Image classification data set "GCD" (stefan-alex02/UBB-Y3-AI-Research on GitHub). Class labels (7): cumulus, altocumulus, cirrus, clear sky, stratocumulus, cumulonimbus, mixed clouds.

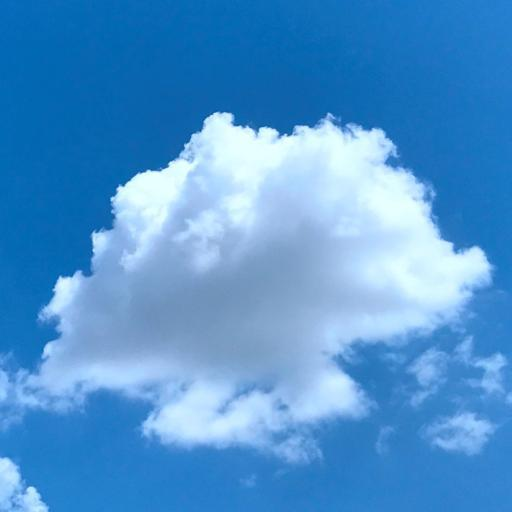
Label: cumulus

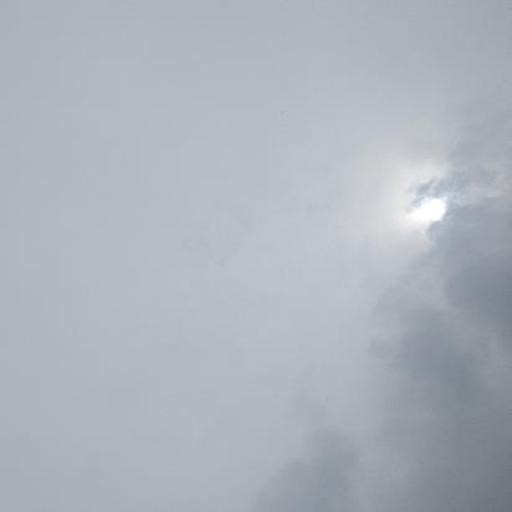
Label: stratocumulus

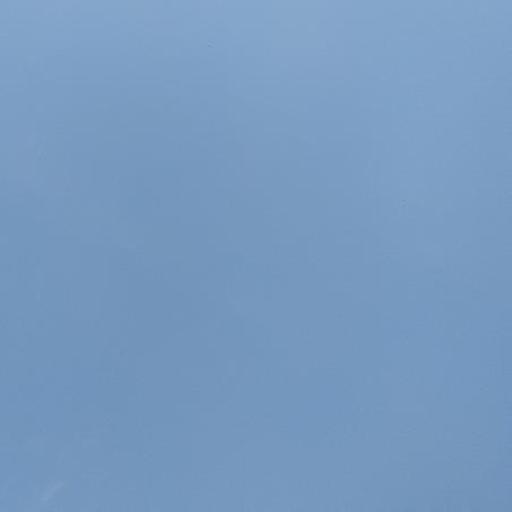
Label: clear sky

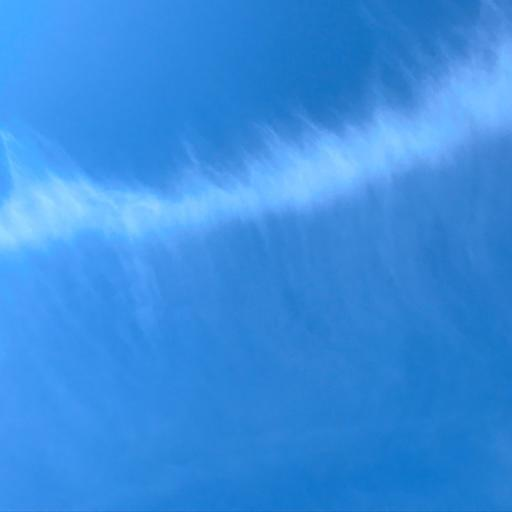
Label: cirrus

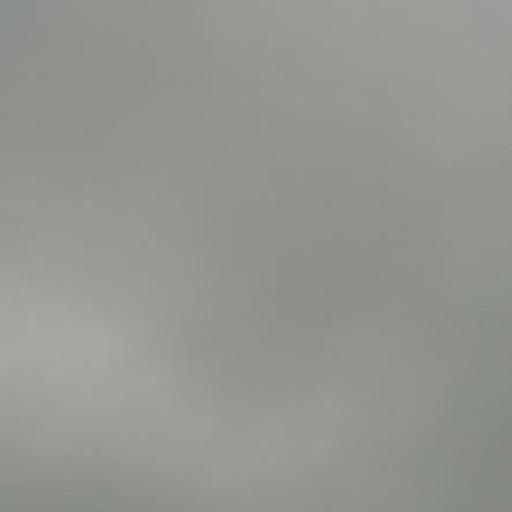
Label: cumulonimbus

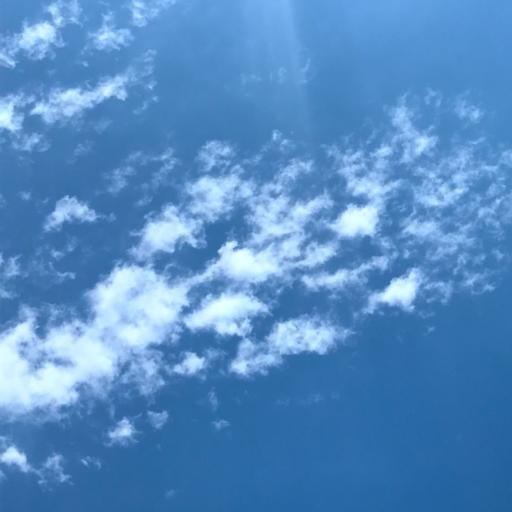
Label: altocumulus
